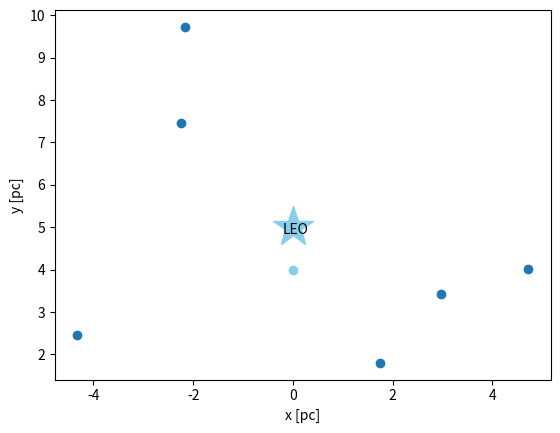

The matplotlib source for this figure:
# -*- coding: utf-8 -*-
"""
Created on Wed Dec 30 15:19:19 2020

[redacted]
"""
#############################################################
#1.移动的切线
#############################################################
#import numpy as np
#import matplotlib.pyplot as plt
#import matplotlib.animation as animation
#
##初始化画布
#fig = plt.figure()
#plt.grid(ls='--')
#
##绘制一条正弦函数曲线
#x = np.linspace(0,2*np.pi,100)
#y = np.sin(x)
#
#crave_ani, = plt.plot(x,y,'red',alpha=0.5) #透明度 0.5
#
##绘制曲线上的切点
#point_ani, = plt.plot(0,0,'r',alpha=0.4,marker='o')
#
##绘制x、y的坐标标识
#xtext_ani = plt.text(5,0.8,'',fontsize=12)
#ytext_ani = plt.text(5,0.7,'',fontsize=12)
#ktext_ani = plt.text(5,0.6,'',fontsize=12)
#
##计算切线的函数
#def tangent_line(x0,y0,k):
#	xs = np.linspace(x0 - 0.5,x0 + 0.5,100)
#	ys = y0 + k * (xs - x0)
#	return xs,ys
#
##计算斜率的函数
#def slope(x0):
#	num_min = np.sin(x0 - 0.05)
#	num_max = np.sin(x0 + 0.05)
#	k = (num_max - num_min) / 0.1
#	return k
#
##绘制切线
#k = slope(x[0])
#xs,ys = tangent_line(x[0],y[0],k)
#tangent_ani, = plt.plot(xs,ys,c='blue',alpha=0.8)
#
##更新函数
#def updata(num):
#	k=slope(x[num])
#	xs,ys = tangent_line(x[num],y[num],k)
#	tangent_ani.set_data(xs,ys)
#	point_ani.set_data(x[num],y[num])
#	xtext_ani.set_text('x=%.3f'%x[num])
#	ytext_ani.set_text('y=%.3f'%y[num])
#	ktext_ani.set_text('k=%.3f'%k)
#	return [point_ani,xtext_ani,ytext_ani,tangent_ani,k]
#
#ani = animation.FuncAnimation(fig=fig,func=updata,frames=np.arange(0,100),interval=100)

#ani.save('sin_x.gif')
#plt.show()

#############################################################
#2.封闭正弦函数图
#############################################################
#import numpy as np
#import matplotlib.pyplot as plt
#from matplotlib.animation import FuncAnimation
#
#fig, ax = plt.subplots()   
##生成子图，相当于fig = plt.figure(),ax = fig.add_subplot(),其中ax的函数参数表示把当前画布进行
##分割，例：fig.add_subplot(2,2,2).表示将画布分割为两行两列ax在第2个子图中绘制，其中行优先，
#xdata, ydata = [], []      #初始化两个数组
#ln, = ax.plot([], [], 'r-', animated=False)  #第三个参数表示画曲线的颜色和线型，
#
#def init():
#    ax.set_xlim(0, 2*np.pi)  #设置x轴的范围pi代表3.14...圆周率，
#    ax.set_ylim(-1, 1) #设置y轴的范围
#    return ln,               #返回曲线
#
#def update(n):
#    xdata.append(n)         #将每次传过来的n追加到xdata中
#    ydata.append(np.sin(n))
#    ln.set_data(xdata, ydata)    #重新设置曲线的值
#    return ln,
#
#ani = FuncAnimation(fig, update, frames=np.linspace(0, 2*np.pi, 10),     #这里的frames在调用update函数是会将frames作为实参传递给“n”
#                    init_func=init, blit=True)
##plt.show()

#############################################################
#3.3D多点运动
#############################################################
#from matplotlib import pyplot as plt
#import numpy as np
#import mpl_toolkits.mplot3d.axes3d as p3
#from matplotlib import animation
#
#
#fig = plt.figure()
#ax = p3.Axes3D(fig)
#
#q = [[-4.32, -2.17, -2.25, 4.72, 2.97, 1.74],
#     [ 2.45, 9.73,  7.45,4.01,3.42,  1.80],[-1.40, -1.76, -3.08,-9.94,-3.13,-1.13]]
#v = [[ 0.0068,0.024, -0.014,-0.013, -0.0068,-0.04],[ 0.012,
#      0.056, -0.022,0.016,  0.0045, 0.039],
#     [-0.0045,  0.031,  0.077,0.0016, -0.015,-0.00012]]
#
#x=np.array(q[0])
#y=np.array(q[1])
#z=np.array(q[2])
#s=np.array(v[0])
#u=np.array(v[1])
#w=np.array(v[2])
#
#points, = ax.plot(x, y, z, '*')
#txt = fig.suptitle('')
#
#def update_points(t, x, y, z, points):
#    txt.set_text('num={:d}'.format(t))
#
#    new_x = x + s * t
#    new_y = y + u * t
#    new_z = z + w * t
#    print('t:', t)
#
#    # update properties
#    points.set_data(new_x,new_y)
#    points.set_3d_properties(new_z, 'z')
#
#    # return modified artists
#    return points,txt
#
#ani=animation.FuncAnimation(fig, update_points, frames=15, fargs=(x, y, z, points))
#
#ax.set_xlabel("x [pc]")
#ax.set_ylabel("y [pc]")
#ax.set_zlabel('z [pc]')
#plt.show()


#############################################################
#4.2D多点运动
#############################################################
from matplotlib import pyplot as plt
import numpy as np
from matplotlib import animation


fig = plt.figure()
ax = plt.gca()

#位置
q1 = [[-4.32, -2.17, -2.25, 4.72, 2.97, 1.74],
     [ 2.45, 9.73,  7.45, 4.01, 3.42, 1.80]]
#速度
v1 = [[ 0.1, 0.1, 0.1, 0.1, 0.1, 0.1],
     [0, 0, 0, 0,  0, 0]]

#链路
#line_x = [[-4.32,0],[ -2.17,0], [-2.25,0], [4.72,0], [2.97,0], [1.74,0]]
#line_y = [[ 2.45,5], [9.73,5],  [7.45,5], [4.01,5], [3.42,5], [1.80,5]]

x=np.array(q1[0])
y=np.array(q1[1])

s=np.array(v1[0])
u=np.array(v1[1])

points, = ax.plot(x, y,  'o')
#ax.plot(line_x,line_y,'r')

#for i in range(len(line_x)):
#    plt.plot(line_x[i],line_y[i],'r')

plt.plot(0,5,marker="*", color='skyblue', markersize=30)
plt.text(-0.2,4.85,'LEO',color='black')

plt.plot(0,4,marker="o", color='skyblue',)

txt = fig.suptitle('')

def update_points(t, x, y, points):    
    txt.set_text('num={:d}'.format(t)) #采样时间

    new_x = x + s * t
    new_y = y + u * t
    print('t:', t)

    # update properties
    points.set_data(new_x,new_y)

    return points,txt

ani=animation.FuncAnimation(fig, update_points, frames=15, fargs=(x, y, points))

ax.set_xlabel("x [pc]")
ax.set_ylabel("y [pc]")

#############################################################
#版本1
#############################################################
##将智能体移动进行可视化
#from matplotlib import animation
#
##移动UE采样时存储的起始位置和随机速度
#ani_q = [[],[]]
#ani_s = [[],[]]
##q:节点的位置
#for i in range(len(q[0])):
#    ani_q[0].append(q[0][i][0])
#    ani_q[1].append(q[0][i][1])
##speed:速度
#for i in range(len(speed)):
#    xv=yv=0
#    if q[0][i][0] != q[1][i][0]:
#        xv = speed[i]
#    else:
#        yv = speed[i]
#    ani_s[0].append(xv)
#    ani_s[1].append(yv)
#
#x=np.array(ani_q[0])
#y=np.array(ani_q[1])
#xs=np.array(ani_s[0])
#ys=np.array(ani_s[1])
#
#points, = ax.plot(x, y,'or')
#txt = fig.suptitle('')
#
#def update_points(t, x, y, points):    
#    txt.set_text('num={:d}'.format(t)) #采样时间
#
#    new_x = x + xs * 10 *t
#    new_y = y + ys * 10 *t
#    print('t:', t)
#
#    # update properties
#    points.set_data(new_x,new_y)
#
#    return points,txt
#
#ani=animation.FuncAnimation(fig, update_points, frames=time_len*10, 
#                            fargs=(x, y, points), repeat=False)



